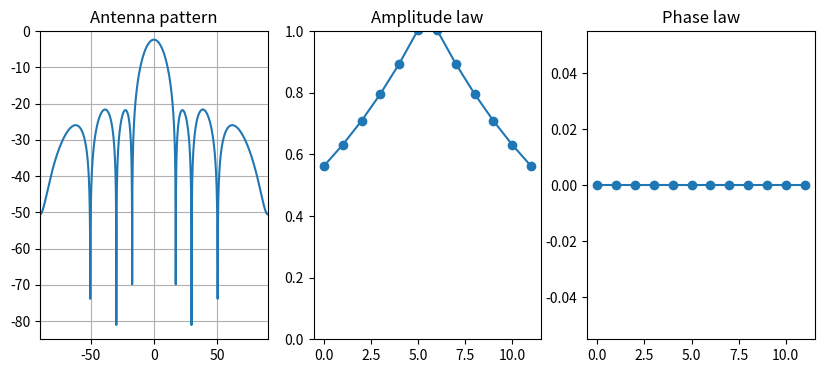

Here is the Python script that generated this plot:
#!/usr/bin/env python3

"""This module plots and outputs beamforming pattern.

Example usage: python3 beamforming_pattern_gen.py

Author: CGrassin (http://charleslabs.fr)
License: MIT
"""

import numpy as np
import math
import matplotlib.pyplot as plt
import argparse

def dBtoLinear(db):
    """Converts a log value to a linear value."""
    return 10**(db/20);

def lineartodB(lin):
    """Converts a log value to a linear value."""
    return 20*math.log10(lin);

# Get amplitude law
def get_amplitude_law(N, law = 'constant', minAmp = 1):
    """Computes an amplitude law given N (number of elements),
    law (type of law) and minAmp (minimum amplitude).
    """
    amp_law = [];
    
    for n in range(N):
        if law == 'constant':
            amp_law.append(1);
        elif law == 'linear':
            beta = 0 if N%2!=0 else (1-minAmp)/(N-1)
            amp_law.append((minAmp-1-beta) * 2/(N-1) * abs(n - (N-1) / 2) + 1 + beta);
        elif law == 'log_linear':
            beta = 0 if N%2!=0 else (1-lineartodB(minAmp))/(N-1)
            amp_law.append(dBtoLinear((lineartodB(minAmp)-beta) * 2/(N-1) * abs(n-(N-1)/2) + beta));
        elif law == 'poly2':
            beta = 0 if N%2!=0 else (1-minAmp)/(N-1)
            amp_law.append((minAmp-1-beta) * (2/(N-1))**2 * (n-(N-1)/2)**2 + 1 + beta**2);
        elif law == 'poly3':
            beta = 0 if N%2!=0 else (1-minAmp)/(N-1)
            amp_law.append((minAmp-1-beta) * (2/(N-1))**3 * abs(n-(N-1)/2)**3 + 1 + beta**3);    
    return amp_law;

# Get phase law
def get_phase_law(N, d, wavelength, phi):
    """Computes a phase law given N (number of elements),
    d (spacing between elements in m), wavelength (in m)
    and phi (beam steering angle).
    """
    phase_law = [];
    for n in range(N):
        phase_law.append(-2 * math.pi * n * d / wavelength * math.sin(math.radians(phi)));
    return phase_law;   
    
# Compute antenna pattern
def get_pattern(N, d, wavelength, phi, amplitude_law, minimum_amplitude, logScale=True):
    """Computes an array pattern given N (number of elements),
    d (spacing between elements in m), wavelength (in m),
    phi (beam steering angle), amplitude_law (type of law)
    and minAmp (minimum amplitude).
    """
    # Compute phase and amplitudes laws
    amp_law = get_amplitude_law(N, amplitude_law, minimum_amplitude);
    phase_law = get_phase_law(N, d, wavelength, phi);
    
    theta = np.arange(-90,90,0.1);
    mag = [];
    for i in theta:
        im=0; re=0;
        # Phase shift due to off-boresight angle
        psi = 2 * math.pi * d / wavelength * math.sin(math.radians(i));
        # Compute sum of effects of elements
        for n in range(N):
            im += amp_law[n] * math.sin(n*psi + phase_law[n]);
            re += amp_law[n] * math.cos(n*psi + phase_law[n]);
        magnitude = math.sqrt(re**2 + im**2)/N
        if logScale:
            magnitude = 20*math.log10(magnitude)
        mag.append(magnitude)
        
    return theta, mag, amp_law, phase_law

def plot_pattern(theta, mag, amp_law, phase_law, polar=False, output_file=None):
    """Plots a magnitude pattern, amplitude law and phase law.
    Optionnally, it can export the pattern to output_file. 
    """
    # Default size & dpi
    plt.figure(figsize=(10,4),dpi=100)
    
    # Plot pattern
    if polar:
        ax = plt.subplot(131, polar=True)
        ax.plot(np.radians(theta), mag)
        ax.set_theta_zero_location("N")
        ax.set_thetalim(-math.pi/2,math.pi/2)
    else:
        ax = plt.subplot(131)
        ax.plot(theta,mag)
        ax.grid(True)
        ax.set_xlim([-90, 90])
    plt.ylim(top=0)
    plt.title("Antenna pattern");
    
    # Plot amplitude law
    ax = plt.subplot(132)
    ax.plot(range(len(amp_law)), amp_law, marker='o');
    ax.set_ylim([0,1])
    plt.title("Amplitude law");
    print("Amplitude law:")
    print(amp_law)
    
    # Plot phase law
    ax = plt.subplot(133)
    plt.title("Phase law");
    ax.plot(range(len(phase_law)),np.rad2deg(phase_law), marker='o')
    print("Phase law:")
    print(phase_law)
    
    # Show and save plot
    if output_file is not None:
        plt.savefig(output_file + '.png')
        np.savetxt(output_file + '.txt', np.transpose([theta,mag]),
                   delimiter='\t', header="Angle [deg]\tMagnitude [dB]")
    plt.show();

def main():
    # TODO allow arbitrary amp and phase laws as args
    parser = argparse.ArgumentParser(description="Generates BF pattern.",
                                 formatter_class=argparse.ArgumentDefaultsHelpFormatter)
    parser.add_argument("-n","--number-elements", type=int, default=12,
                        help="number of elements")
    parser.add_argument("-c","--wave-celerity", type=float, default=340,
                        help="celerity of the wave in m/s (3.00E8 for light in vaccum, 340 for sound in air)")
    parser.add_argument("-d","--elements-spacing", type=float, default=0.15,
                        help="spacing between the elements in m")
    parser.add_argument("-f","--frequency", type=float, default=750,
                        help="waveform frequency in Hz")
    parser.add_argument("-a","--steering-angle", type=float, default=0,
                        help="beam steering angle in deg")
    parser.add_argument("--amplitude-law", choices=['constant', 'linear', 'log_linear', 'poly2', 'poly3'],
                        default='log_linear', help="amplitude law type")
    parser.add_argument("--minimum-amplitude", type=float,
                        default=dBtoLinear(-5), help="minimum normalized amplitude of the law")
    parser.add_argument("--polar", action="store_true",
                        help="display beam in polar graph")
    parser.add_argument("--log-scale", action="store_false",
                        help="display pattern in logarithmic scale")
    parser.add_argument("-s","--save-output", action="store_true",
                        help="save the output pattern and data in current folder")
    args = parser.parse_args();
    
    # Check parameters
    if args.number_elements <= 0:
         raise parser.error('The number of elements must be a positive integer.')
    if args.wave_celerity <= 0:
         raise parser.error('The wave celerity must be positive.')
    if args.elements_spacing <= 0:
         raise parser.error('The elements spacing must be positive.')
    if args.frequency <= 0:
         raise parser.error('The frequency must be positive.')
    if args.steering_angle < -90 or args.steering_angle > 90:
         raise parser.error('The steering angle must be in interval [-90;90].')
    if args.minimum_amplitude < 0 or args.minimum_amplitude > 1:
         raise parser.error('The minimum amplitude must be in interval [0;1].')
         
    # Parameters
    N = args.number_elements; # Elements
    c = args.wave_celerity; #m/s
    d = args.elements_spacing; #m
    f = args.frequency; #Hz
    phi = args.steering_angle; #deg
    polar = args.polar; #True=polar patter, False=cartesian pattern
    logScale = args.log_scale; #True=output in dB, False=linear output
    amplitude_law = args.amplitude_law; #Amplitude law type
    minimum_amplitude = args.minimum_amplitude; #normalized amplitude
    
    output_file = 'pattern_' + str(N) + '_' + amplitude_law if args.save_output else None;
    wavelength = c/f; #m

    theta, mag, amp_law, phase_law = get_pattern(N, d, wavelength, phi, amplitude_law, minimum_amplitude, logScale)
    plot_pattern(theta, mag, amp_law,phase_law,polar,output_file=output_file)

if __name__ == '__main__':
    main()
